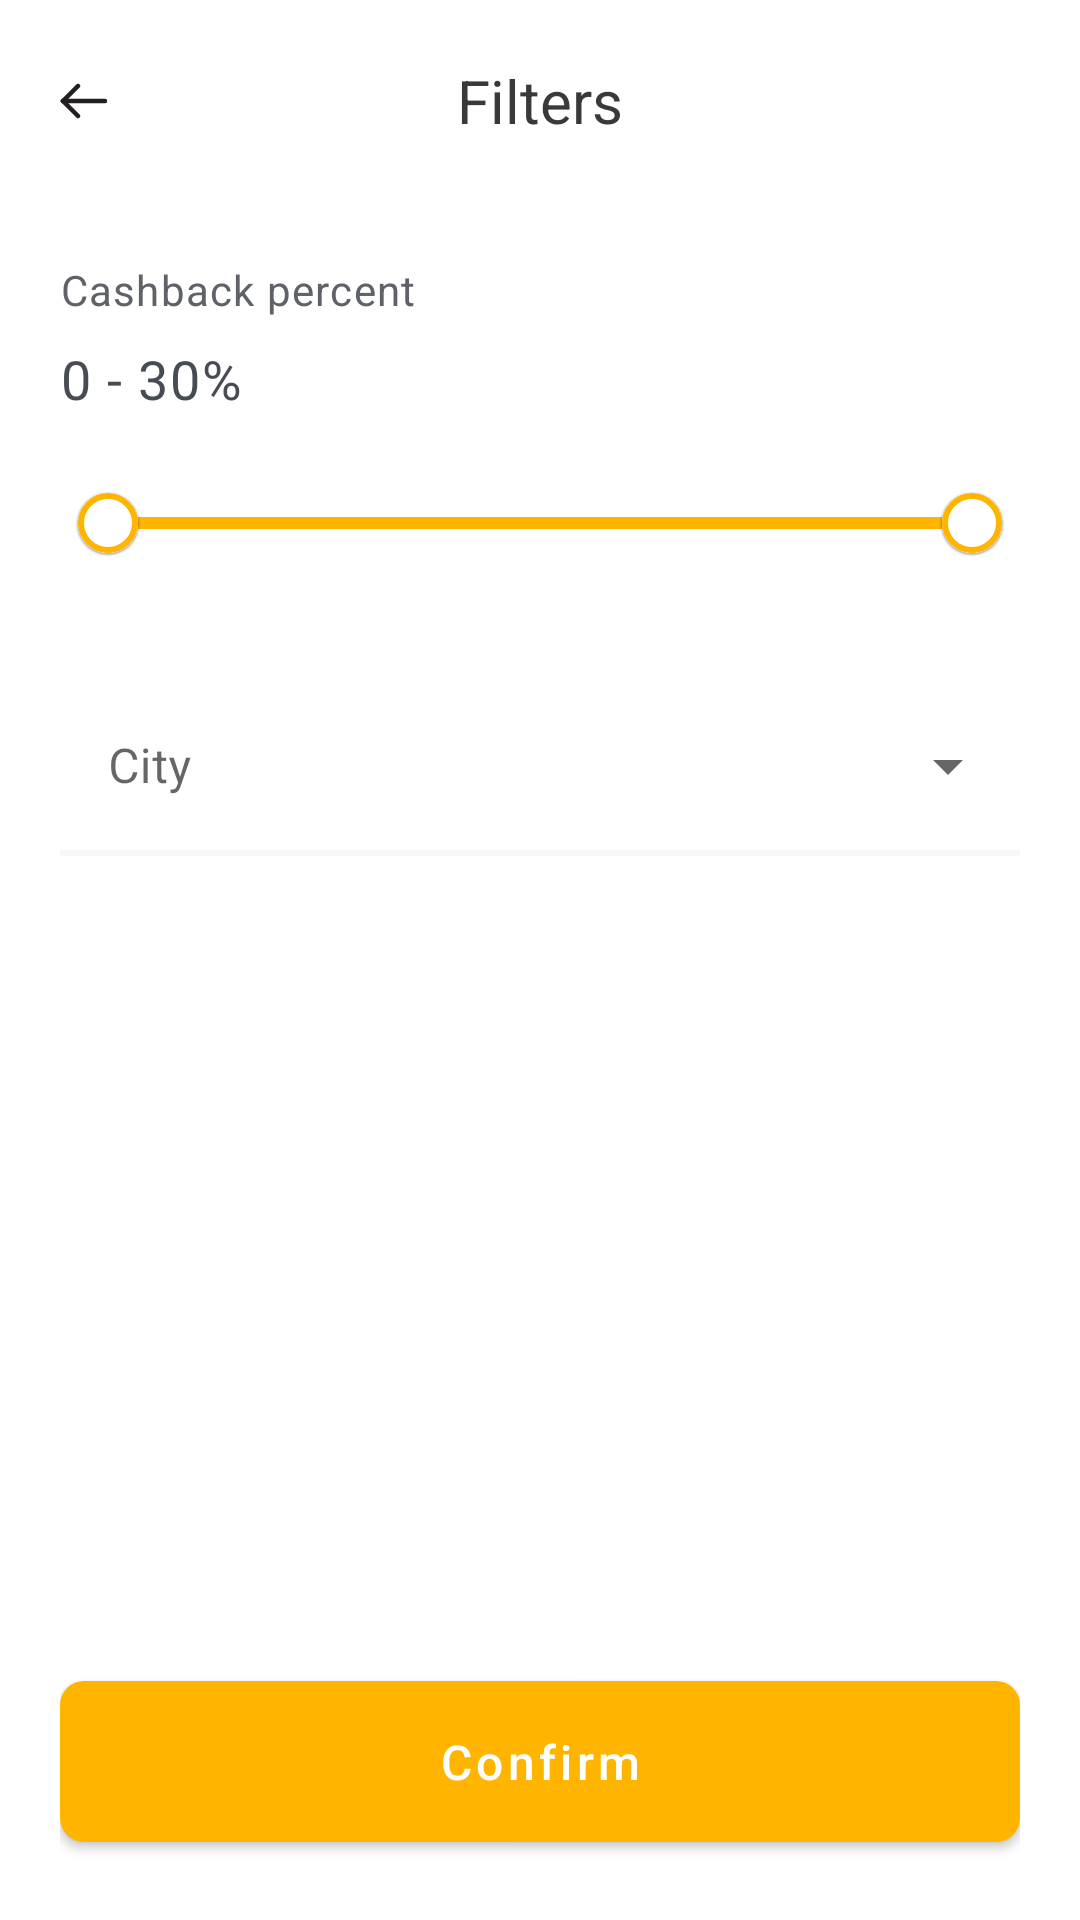

Here is an Android app screen rendered from its layout file. Give the layout XML and the strings, colors and styles it references.
<!-- AndroidManifest.xml: application theme Theme.Cashback -->
<!-- res/layout/fragment_filter.xml -->
<?xml version="1.0" encoding="utf-8"?>
<androidx.constraintlayout.widget.ConstraintLayout xmlns:android="http://schemas.android.com/apk/res/android"
    xmlns:tools="http://schemas.android.com/tools"
    android:layout_width="match_parent"
    android:layout_height="match_parent"
    android:padding="20dp"
    xmlns:app="http://schemas.android.com/apk/res-auto"
    tools:context=".fragment.FilterFragment">

    <androidx.constraintlayout.widget.ConstraintLayout
        android:id="@+id/const_action_bar"
        android:layout_width="match_parent"
        android:layout_height="wrap_content"
        app:layout_constraintEnd_toEndOf="parent"
        app:layout_constraintStart_toStartOf="parent"
        app:layout_constraintTop_toTopOf="parent">

        <TextView
            style="@style/AppBarTitleStyle"
            android:id="@+id/page_title"
            android:layout_width="wrap_content"
            android:text="Filters"
            android:textSize="20sp"
            android:textColor="@color/partners_title"
            app:layout_constraintBottom_toBottomOf="parent"
            app:layout_constraintEnd_toStartOf="@id/btn_contact"
            app:layout_constraintStart_toEndOf="@+id/btn_back"
            app:layout_constraintTop_toTopOf="parent"/>

        <ImageView
            android:id="@+id/btn_back"
            android:layout_width="wrap_content"
            android:layout_height="wrap_content"
            android:backgroundTint="@color/partners_title"
            android:src="@drawable/back_icon"
            app:layout_constraintStart_toStartOf="parent"
            app:layout_constraintTop_toTopOf="parent"
            app:layout_constraintBottom_toBottomOf="parent"/>

        <ImageView
            android:id="@+id/btn_contact"
            android:layout_width="wrap_content"
            android:layout_height="wrap_content"
            android:src="@drawable/back_icon"
            android:visibility="invisible"
            app:layout_constraintEnd_toEndOf="parent"
            app:layout_constraintTop_toTopOf="parent" />
    </androidx.constraintlayout.widget.ConstraintLayout>

    <TextView
        android:layout_width="match_parent"
        android:layout_height="wrap_content"
        android:id="@+id/cashback_percent_title"
        android:text="Cashback percent"
        android:textSize="14sp"
        android:letterSpacing="0.03"
        android:textColor="#5F6369"
        app:layout_constraintTop_toBottomOf="@id/const_action_bar"
        android:layout_marginTop="40dp"/>

    <TextView
        android:layout_width="match_parent"
        android:layout_height="wrap_content"
        android:id="@+id/cashback_with_percentage"
        android:text="0 - 30%"
        android:textColor="#474C54"
        android:labelFor="@+id/cashback_ranges_slider"
        android:textSize="18sp"
        android:letterSpacing="0.03"
        app:layout_constraintTop_toBottomOf="@id/cashback_percent_title"
        android:layout_marginTop="8dp"
        />

    <com.google.android.material.slider.RangeSlider
        android:layout_width="match_parent"
        android:layout_height="24dp"
        android:id="@+id/cashback_ranges_slider"
        app:values="@array/my_values"
        android:valueFrom="0"
        app:labelBehavior="gone"
        android:valueTo="30"
        app:thumbStrokeColor="#FFB500"
        app:thumbStrokeWidth="2dp"
        app:thumbColor="@color/white"
        app:layout_constraintTop_toBottomOf="@+id/cashback_with_percentage"
        android:layout_marginTop="12dp"
        android:scrollbarSize="24dp"
        app:trackColorActive="#FFB500"
        android:backgroundTint="@color/orange"
        app:trackColorInactive = "#EBEBEB"
        app:haloColor = "#FFB500"
        />
    
    <com.google.android.material.textfield.TextInputLayout
        android:layout_width="match_parent"
        android:layout_height="wrap_content"
        android:id="@+id/filter_spinner"
        app:layout_constraintTop_toBottomOf="@+id/cashback_ranges_slider"
        android:layout_marginTop="24dp"
        app:boxStrokeWidth="0dp"
        app:boxStrokeWidthFocused="0dp"
        style="@style/Widget.MaterialComponents.TextInputLayout.OutlinedBox.ExposedDropdownMenu"
        >
        <AutoCompleteTextView
            android:layout_width="match_parent"
            android:layout_height="wrap_content"
            android:id="@+id/filter_material_auto_complete"
            android:textSize="16sp"
            android:inputType="none"
            android:hint="City"
            android:background="@color/white"
            android:textColor="@color/exb_medium_gray"
            />



    </com.google.android.material.textfield.TextInputLayout>

    <View
        android:layout_width="match_parent"
        android:layout_height="2dp"
        app:layout_constraintTop_toBottomOf="@id/filter_spinner"
        android:background="@color/grey"
        android:paddingHorizontal="0dp"/>


    <com.google.android.material.button.MaterialButton
        android:layout_width="match_parent"
        android:layout_height="wrap_content"
        app:layout_constraintBottom_toBottomOf="parent"
        android:padding="16dp"
        android:text="Confirm"
        android:textColor="@color/white"
        android:textAllCaps="false"
        android:textSize="16sp"
        app:cornerRadius="8dp"/>




</androidx.constraintlayout.widget.ConstraintLayout>
<!-- resources referenced by this layout -->
<resources>
  <array name="my_values">
          <item>0</item>
          <item>30</item>
      </array>
  <color name="exb_medium_gray">#5F6369</color>
  <color name="grey">#F6F7F7</color>
  <color name="orange">#FFB500</color>
  <color name="partners_title">#393939</color>
  <color name="white">#FFFFFF</color>
  <!-- drawable back_icon (drawable) -->
  <vector xmlns:android="http://schemas.android.com/apk/res/android"
      android:width="16dp"
      android:height="12dp"
      android:viewportWidth="16"
      android:viewportHeight="12">
    <path
        android:pathData="M1,6H15"
        android:strokeLineJoin="round"
        android:strokeWidth="1.5"
        android:fillColor="#00000000"
        android:strokeColor="#231F20"
        android:strokeLineCap="round"/>
    <path
        android:pathData="M6,1L1,6"
        android:strokeLineJoin="round"
        android:strokeWidth="1.5"
        android:fillColor="#00000000"
        android:strokeColor="#231F20"
        android:strokeLineCap="round"/>
    <path
        android:pathData="M6,11L1,6"
        android:strokeLineJoin="round"
        android:strokeWidth="1.5"
        android:fillColor="#00000000"
        android:strokeColor="#231F20"
        android:strokeLineCap="round"/>
  </vector>
  <style name="AppBarTitleStyle">
          <item name="android:layout_width">match_parent</item>
          <item name="android:layout_height">wrap_content</item>
          <item name="android:gravity">center</item>
          <item name="android:textColor">@color/black</item>
          <item name="android:textSize">18sp</item>
      </style>
  <style name="Theme.Cashback" parent="Theme.MaterialComponents.DayNight.NoActionBar">
          
          <item name="colorPrimary">@color/orange</item>
          <item name="colorPrimaryVariant">@color/grey</item>
          <item name="colorOnPrimary">@color/black</item>
          
          <item name="colorSecondary">@color/orange</item>x
          <item name="colorSecondaryVariant">@color/grey</item>
          <item name="colorOnSecondary">@color/black</item>
          
          <item name="android:statusBarColor" tools:targetApi="l">?attr/colorPrimaryVariant</item>
          
      </style>
  <color name="black">#000000</color>
</resources>
